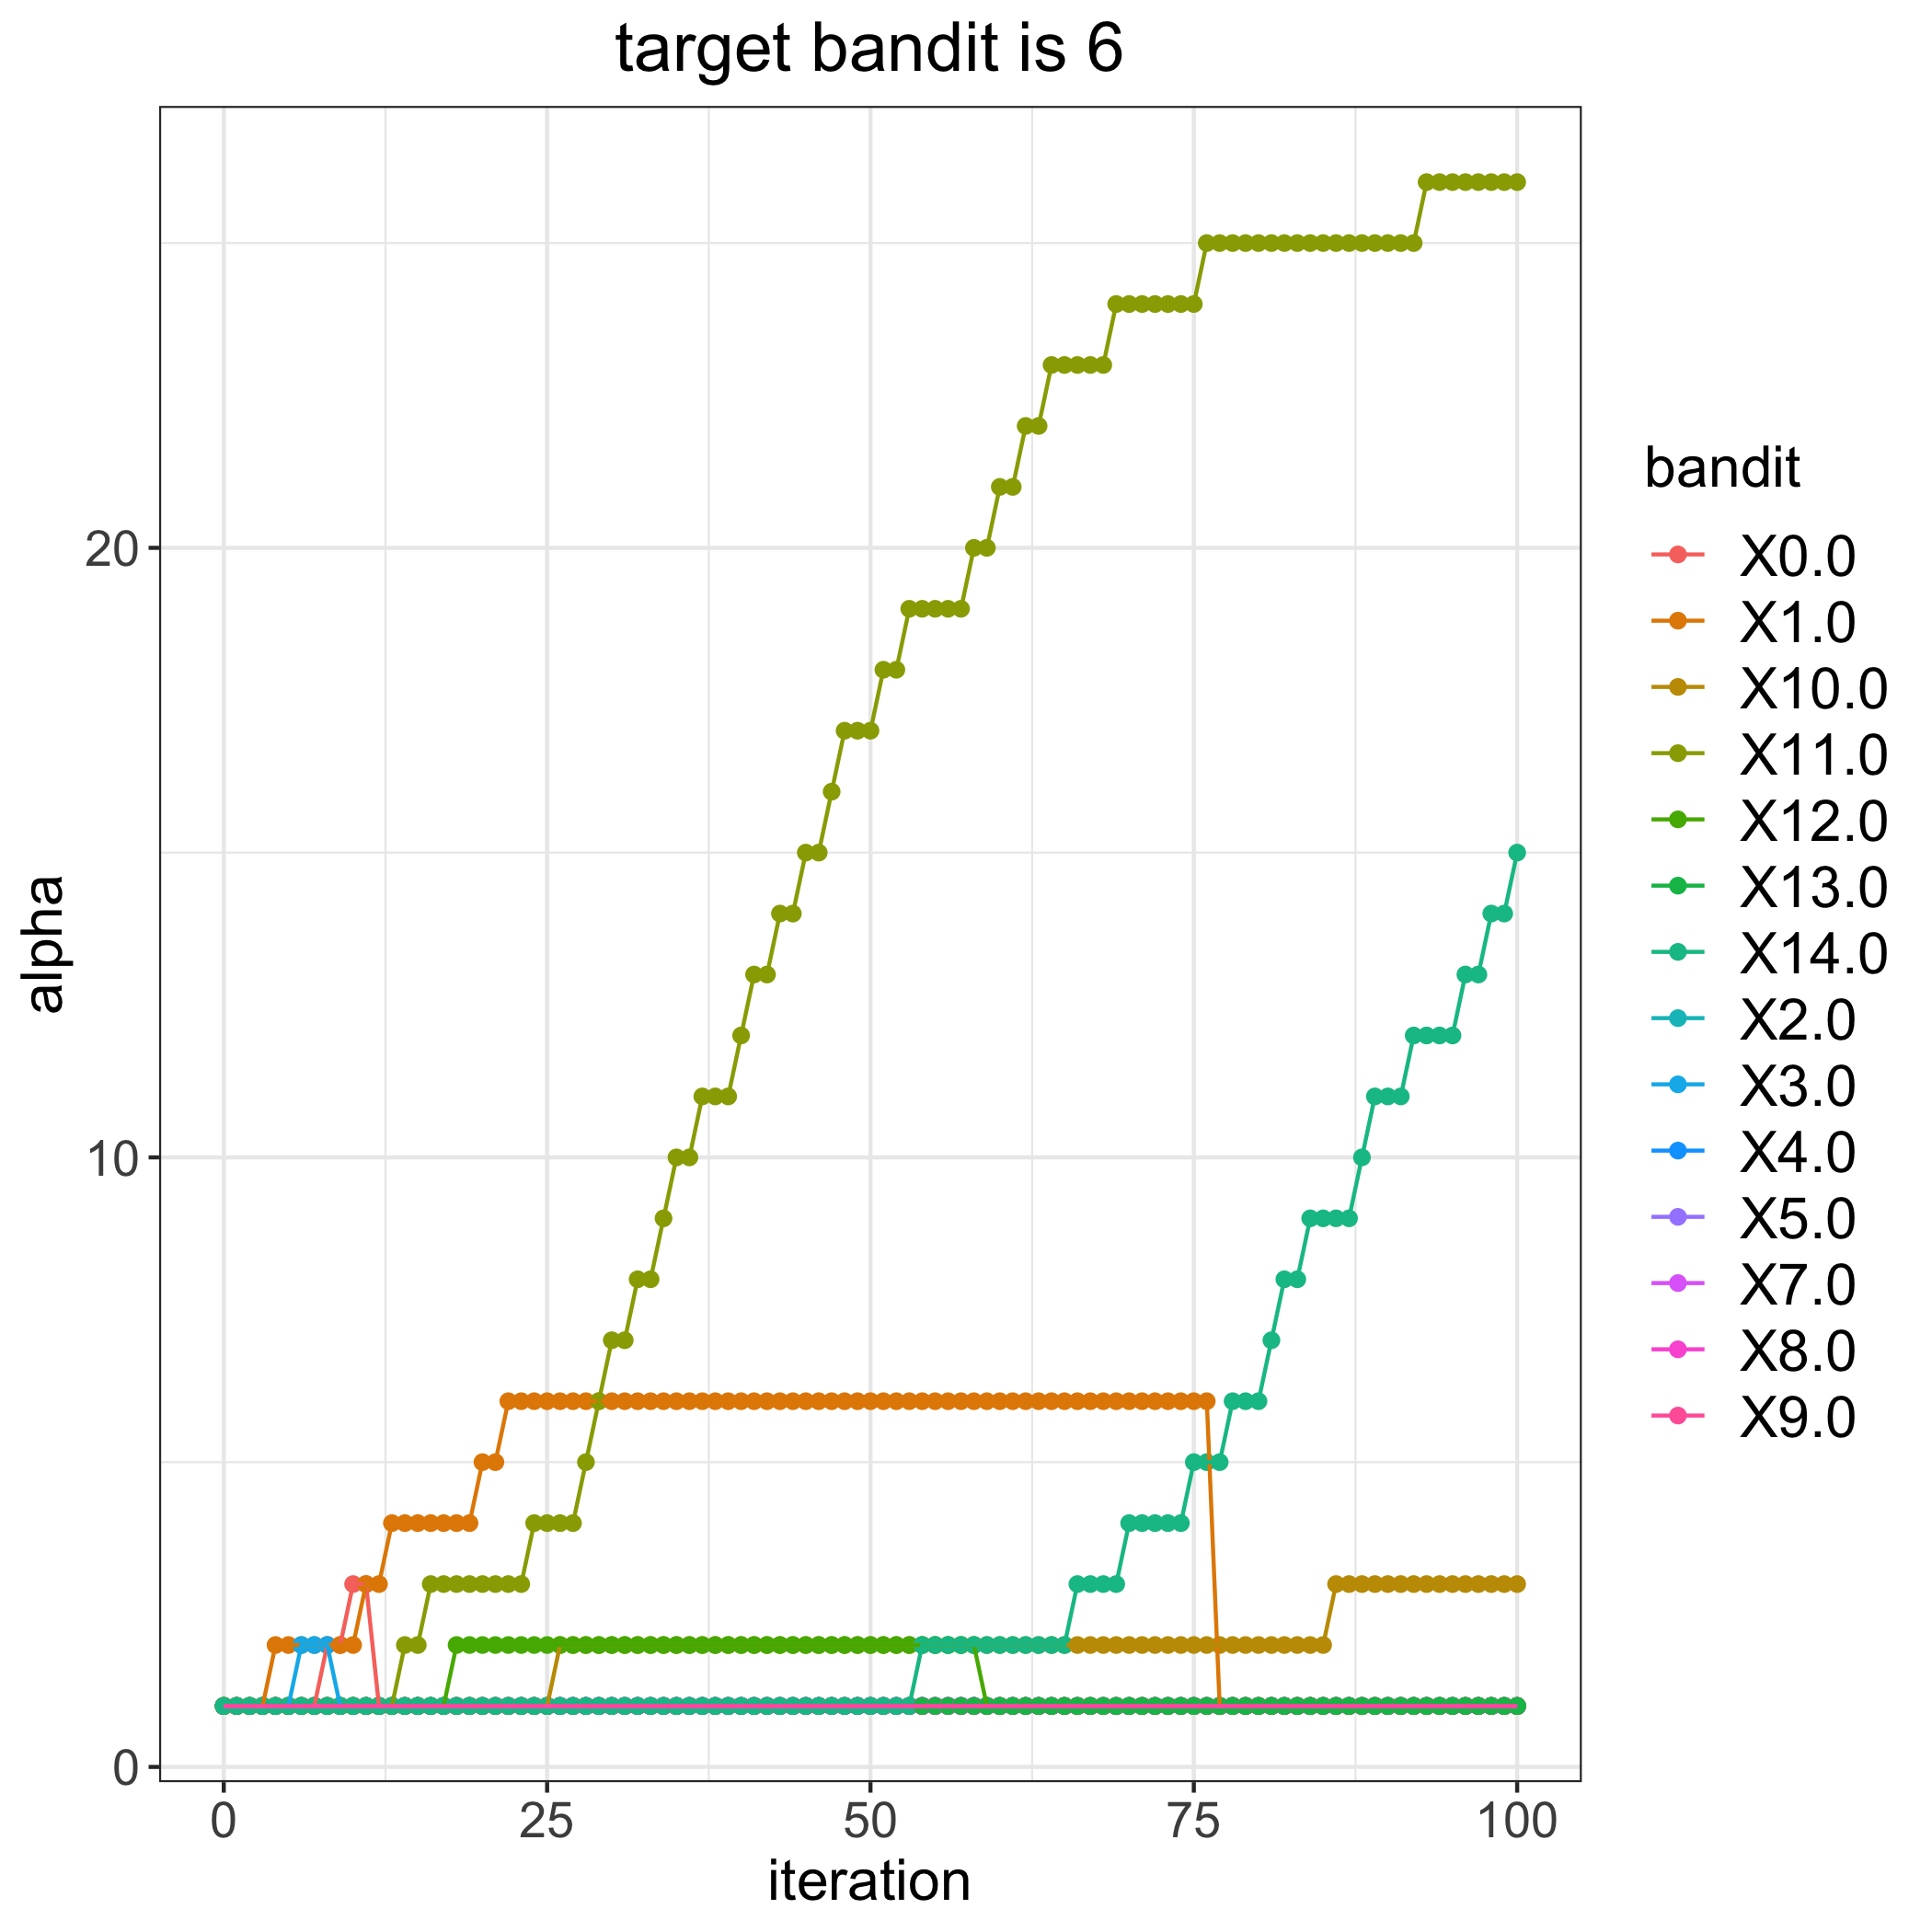

The file beside this chart, header and first rows:
, 0.0, 1.0, 2.0, 3.0, 4.0, 5.0, 7.0, 8.0, 9.0, 10.0, 11.0, 12.0, 13.0, 14.0
0, 1, 1, 1, 1, 1, 1, 1, 1, 1, 1, 1, 1, 1, 1
1, 1, 1, 1, 1, 1, 1, 1, 1, 1, 1, 1, 1, 1, 1
2, 1, 1, 1, 1, 1, 1, 1, 1, 1, 1, 1, 1, 1, 1
3, 1, 1, 1, 1, 1, 1, 1, 1, 1, 1, 1, 1, 1, 1
4, 1, 2, 1, 1, 1, 1, 1, 1, 1, 1, 1, 1, 1, 1
5, 1, 2, 1, 1, 1, 1, 1, 1, 1, 1, 1, 1, 1, 1
6, 1, 2, 1, 2, 1, 1, 1, 1, 1, 1, 1, 1, 1, 1
7, 1, 2, 1, 2, 1, 1, 1, 1, 1, 1, 1, 1, 1, 1
8, 2, 2, 1, 2, 1, 1, 1, 1, 1, 1, 1, 1, 1, 1
9, 2, 2, 1, 1, 1, 1, 1, 1, 1, 1, 1, 1, 1, 1
10, 3, 2, 1, 1, 1, 1, 1, 1, 1, 1, 1, 1, 1, 1
11, 3, 3, 1, 1, 1, 1, 1, 1, 1, 1, 1, 1, 1, 1
12, 1, 3, 1, 1, 1, 1, 1, 1, 1, 1, 1, 1, 1, 1
13, 1, 4, 1, 1, 1, 1, 1, 1, 1, 1, 1, 1, 1, 1
14, 1, 4, 1, 1, 1, 1, 1, 1, 1, 1, 2, 1, 1, 1
15, 1, 4, 1, 1, 1, 1, 1, 1, 1, 1, 2, 1, 1, 1
16, 1, 4, 1, 1, 1, 1, 1, 1, 1, 1, 3, 1, 1, 1
17, 1, 4, 1, 1, 1, 1, 1, 1, 1, 1, 3, 1, 1, 1
18, 1, 4, 1, 1, 1, 1, 1, 1, 1, 1, 3, 2, 1, 1
19, 1, 4, 1, 1, 1, 1, 1, 1, 1, 1, 3, 2, 1, 1
20, 1, 5, 1, 1, 1, 1, 1, 1, 1, 1, 3, 2, 1, 1
21, 1, 5, 1, 1, 1, 1, 1, 1, 1, 1, 3, 2, 1, 1
22, 1, 6, 1, 1, 1, 1, 1, 1, 1, 1, 3, 2, 1, 1
23, 1, 6, 1, 1, 1, 1, 1, 1, 1, 1, 3, 2, 1, 1
24, 1, 6, 1, 1, 1, 1, 1, 1, 1, 1, 4, 2, 1, 1
25, 1, 6, 1, 1, 1, 1, 1, 1, 1, 1, 4, 2, 1, 1
26, 1, 6, 1, 1, 1, 1, 1, 1, 1, 2, 4, 2, 1, 1
27, 1, 6, 1, 1, 1, 1, 1, 1, 1, 2, 4, 2, 1, 1
28, 1, 6, 1, 1, 1, 1, 1, 1, 1, 2, 5, 2, 1, 1
29, 1, 6, 1, 1, 1, 1, 1, 1, 1, 2, 6, 2, 1, 1
30, 1, 6, 1, 1, 1, 1, 1, 1, 1, 2, 7, 2, 1, 1
31, 1, 6, 1, 1, 1, 1, 1, 1, 1, 2, 7, 2, 1, 1
32, 1, 6, 1, 1, 1, 1, 1, 1, 1, 2, 8, 2, 1, 1
33, 1, 6, 1, 1, 1, 1, 1, 1, 1, 2, 8, 2, 1, 1
34, 1, 6, 1, 1, 1, 1, 1, 1, 1, 2, 9, 2, 1, 1
35, 1, 6, 1, 1, 1, 1, 1, 1, 1, 2, 10, 2, 1, 1
36, 1, 6, 1, 1, 1, 1, 1, 1, 1, 2, 10, 2, 1, 1
37, 1, 6, 1, 1, 1, 1, 1, 1, 1, 2, 11, 2, 1, 1
38, 1, 6, 1, 1, 1, 1, 1, 1, 1, 2, 11, 2, 1, 1
39, 1, 6, 1, 1, 1, 1, 1, 1, 1, 2, 11, 2, 1, 1
40, 1, 6, 1, 1, 1, 1, 1, 1, 1, 2, 12, 2, 1, 1
41, 1, 6, 1, 1, 1, 1, 1, 1, 1, 2, 13, 2, 1, 1
42, 1, 6, 1, 1, 1, 1, 1, 1, 1, 2, 13, 2, 1, 1
43, 1, 6, 1, 1, 1, 1, 1, 1, 1, 2, 14, 2, 1, 1
44, 1, 6, 1, 1, 1, 1, 1, 1, 1, 2, 14, 2, 1, 1
45, 1, 6, 1, 1, 1, 1, 1, 1, 1, 2, 15, 2, 1, 1
46, 1, 6, 1, 1, 1, 1, 1, 1, 1, 2, 15, 2, 1, 1
47, 1, 6, 1, 1, 1, 1, 1, 1, 1, 2, 16, 2, 1, 1
48, 1, 6, 1, 1, 1, 1, 1, 1, 1, 2, 17, 2, 1, 1
49, 1, 6, 1, 1, 1, 1, 1, 1, 1, 2, 17, 2, 1, 1
50, 1, 6, 1, 1, 1, 1, 1, 1, 1, 2, 17, 2, 1, 1
51, 1, 6, 1, 1, 1, 1, 1, 1, 1, 2, 18, 2, 1, 1
52, 1, 6, 1, 1, 1, 1, 1, 1, 1, 2, 18, 2, 1, 1
53, 1, 6, 1, 1, 1, 1, 1, 1, 1, 2, 19, 2, 1, 1
54, 1, 6, 1, 1, 1, 1, 1, 1, 1, 2, 19, 2, 1, 2
55, 1, 6, 1, 1, 1, 1, 1, 1, 1, 2, 19, 2, 1, 2
56, 1, 6, 1, 1, 1, 1, 1, 1, 1, 2, 19, 2, 1, 2
57, 1, 6, 1, 1, 1, 1, 1, 1, 1, 2, 19, 2, 1, 2
58, 1, 6, 1, 1, 1, 1, 1, 1, 1, 2, 20, 2, 1, 2
59, 1, 6, 1, 1, 1, 1, 1, 1, 1, 2, 20, 1, 1, 2
... 41 more rows
